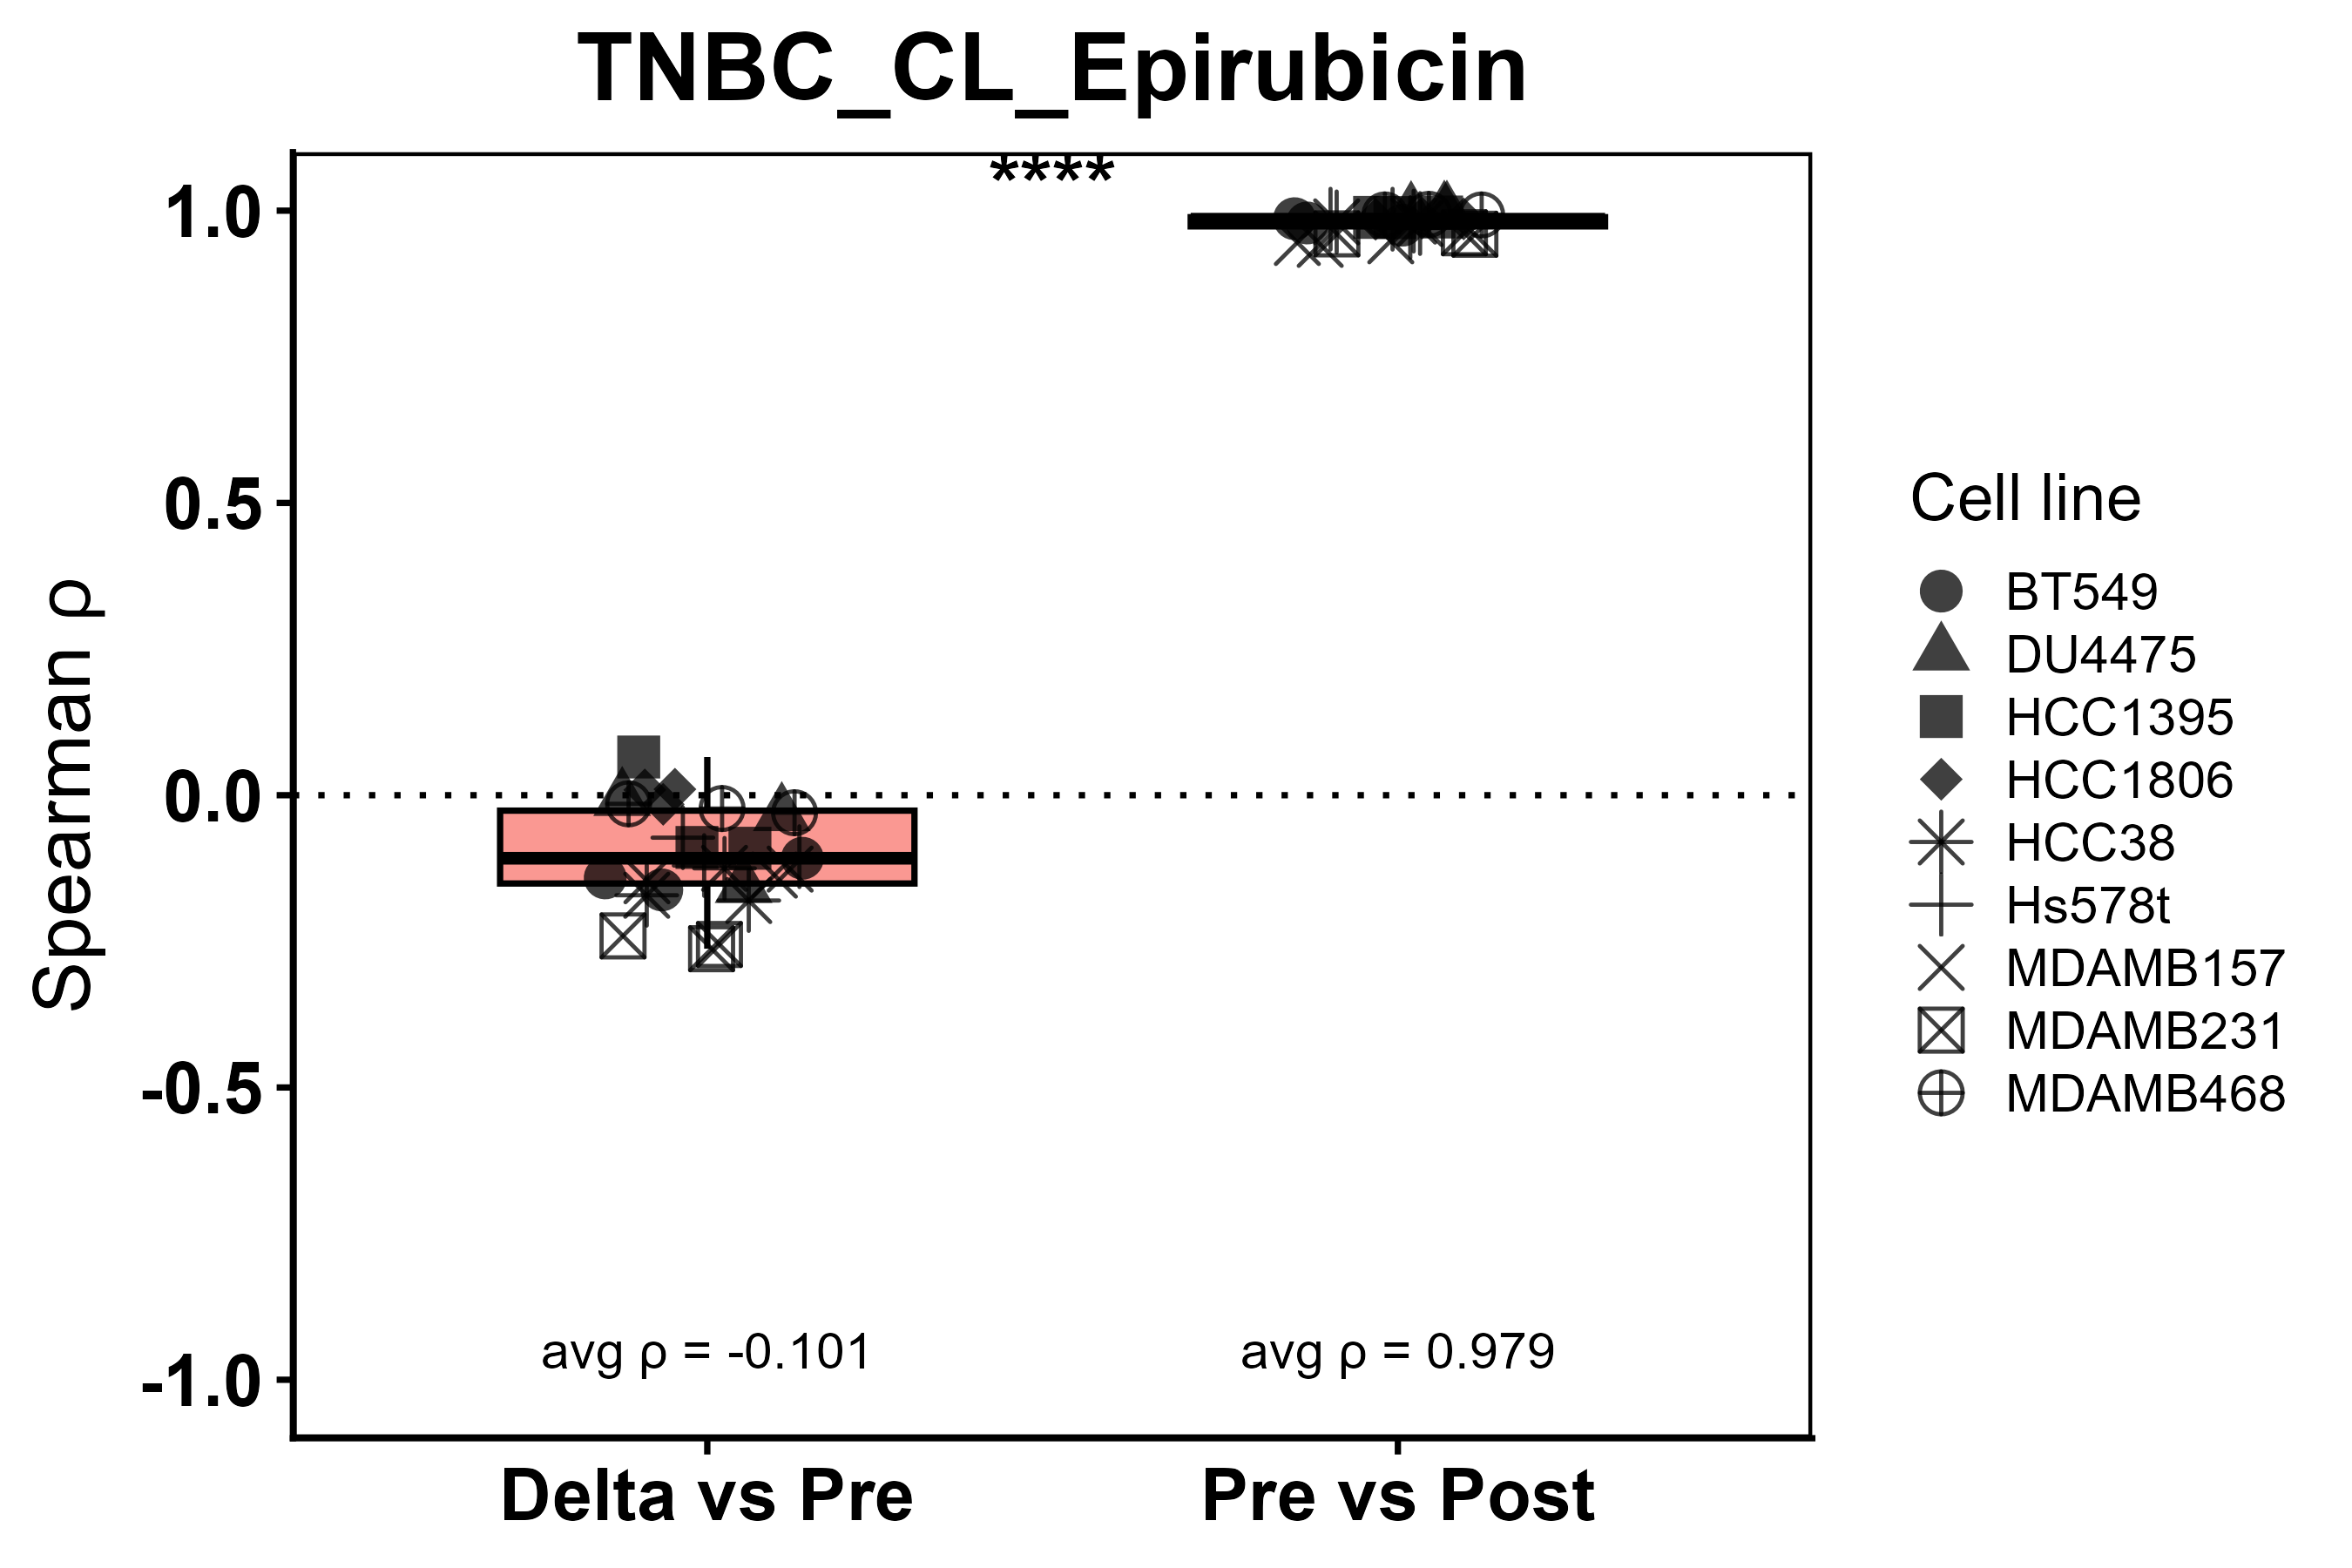

The data file committed next to this chart (first rows):
sample_id, comparison, rho, p_value, abs_rho, padj, cell_line
BT549_EPI_R1, Pre vs Post, 0.9789, 0, 0.9789, 0, BT549
BT549_EPI_R1, Delta vs Pre, -0.1415, 5.59889565679031e-13, 0.1415, 1.67966869703709e-12, BT549
BT549_EPI_R2, Pre vs Post, 0.9862, 0, 0.9862, 0, BT549
BT549_EPI_R2, Delta vs Pre, -0.162, 1.35548179829087e-16, 0.162, 6.09966809230893e-16, BT549
BT549_EPI_R3, Pre vs Post, 0.9752, 0, 0.9752, 0, BT549
BT549_EPI_R3, Delta vs Pre, -0.1078, 4.14669878953649e-08, 0.1078, 7.99720480839181e-08, BT549
DU4475_EPI_R1, Pre vs Post, 0.9953, 0, 0.9953, 0, DU4475
DU4475_EPI_R1, Delta vs Pre, -0.1558, 1.89424349115868e-15, 0.1558, 7.30636775161205e-15, DU4475
DU4475_EPI_R2, Pre vs Post, 0.9961, 0, 0.9961, 0, DU4475
DU4475_EPI_R2, Delta vs Pre, -0.006914, 0.7259, 0.006914, 0.7259, DU4475
DU4475_EPI_R3, Pre vs Post, 0.996, 0, 0.996, 0, DU4475
DU4475_EPI_R3, Delta vs Pre, -0.03283, 0.09581, 0.03283, 0.1294, DU4475
HCC1395_EPI_R1, Pre vs Post, 0.9882, 0, 0.9882, 0, HCC1395
HCC1395_EPI_R1, Delta vs Pre, -0.09074, 4.00876392823944e-06, 0.09074, 6.76478912890406e-06, HCC1395
HCC1395_EPI_R2, Pre vs Post, 0.9885, 0, 0.9885, 0, HCC1395
HCC1395_EPI_R2, Delta vs Pre, -0.0894, 5.55565064139827e-06, 0.0894, 8.82368043045608e-06, HCC1395
HCC1395_EPI_R3, Pre vs Post, 0.9891, 0, 0.9891, 0, HCC1395
HCC1395_EPI_R3, Delta vs Pre, 0.06537, 0.0009059, 0.06537, 0.001287, HCC1395
HCC1806_EPI_R1, Pre vs Post, 0.9872, 0, 0.9872, 0, HCC1806
HCC1806_EPI_R1, Delta vs Pre, -0.01556, 0.4302, 0.01556, 0.505, HCC1806
HCC1806_EPI_R2, Pre vs Post, 0.9852, 0, 0.9852, 0, HCC1806
HCC1806_EPI_R2, Delta vs Pre, 0.009011, 0.6477, 0.009011, 0.6726, HCC1806
HCC1806_EPI_R3, Pre vs Post, 0.9859, 0, 0.9859, 0, HCC1806
HCC1806_EPI_R3, Delta vs Pre, 0.01021, 0.6045, 0.01021, 0.6529, HCC1806
HCC38_EPI_R1, Pre vs Post, 0.9808, 0, 0.9808, 0, HCC38
HCC38_EPI_R1, Delta vs Pre, -0.1712, 2.25127375828555e-18, 0.1712, 1.2156878294742e-17, HCC38
HCC38_EPI_R2, Pre vs Post, 0.9822, 0, 0.9822, 0, HCC38
HCC38_EPI_R2, Delta vs Pre, -0.1251, 1.89801473973055e-10, 0.1251, 4.27053316439373e-10, HCC38
HCC38_EPI_R3, Pre vs Post, 0.978, 0, 0.978, 0, HCC38
HCC38_EPI_R3, Delta vs Pre, -0.1801, 3.25901786050692e-20, 0.1801, 2.19983705584217e-19, HCC38
Hs578t_EPI_R1, Pre vs Post, 0.9854, 0, 0.9854, 0, Hs578t
Hs578t_EPI_R1, Delta vs Pre, -0.1203, 9.12354651070768e-10, 0.1203, 1.89489042914698e-09, Hs578t
Hs578t_EPI_R2, Pre vs Post, 0.9854, 0, 0.9854, 0, Hs578t
Hs578t_EPI_R2, Delta vs Pre, -0.1051, 9.00853525014107e-08, 0.1051, 1.62153634502539e-07, Hs578t
Hs578t_EPI_R3, Pre vs Post, 0.971, 0, 0.971, 0, Hs578t
Hs578t_EPI_R3, Delta vs Pre, -0.07264, 0.0002258, 0.07264, 0.0003387, Hs578t
MDAMB157_EPI_R1, Pre vs Post, 0.9423, 0, 0.9423, 0, MDAMB157
MDAMB157_EPI_R1, Delta vs Pre, -0.1463, 8.67073448564971e-14, 0.1463, 2.92637288890678e-13, MDAMB157
MDAMB157_EPI_R2, Pre vs Post, 0.9485, 0, 0.9485, 0, MDAMB157
MDAMB157_EPI_R2, Delta vs Pre, -0.1264, 1.22395422704038e-10, 0.1264, 3.00425128455367e-10, MDAMB157
MDAMB157_EPI_R3, Pre vs Post, 0.9456, 0, 0.9456, 0, MDAMB157
MDAMB157_EPI_R3, Delta vs Pre, -0.1367, 3.31910291186792e-12, 0.1367, 8.96157786204339e-12, MDAMB157
MDAMB231_EPI_R1, Pre vs Post, 0.9597, 0, 0.9597, 0, MDAMB231
MDAMB231_EPI_R1, Delta vs Pre, -0.2407, 3.03562774359518e-35, 0.2407, 2.73206496923566e-34, MDAMB231
MDAMB231_EPI_R2, Pre vs Post, 0.9603, 0, 0.9603, 0, MDAMB231
MDAMB231_EPI_R2, Delta vs Pre, -0.2554, 1.30742187974822e-39, 0.2554, 1.76501953766009e-38, MDAMB231
MDAMB231_EPI_R3, Pre vs Post, 0.9622, 0, 0.9622, 0, MDAMB231
MDAMB231_EPI_R3, Delta vs Pre, -0.2626, 7.39004115807883e-42, 0.2626, 1.99531111268128e-40, MDAMB231
MDAMB468_EPI_R1, Pre vs Post, 0.9927, 0, 0.9927, 0, MDAMB468
MDAMB468_EPI_R1, Delta vs Pre, -0.01472, 0.4553, 0.01472, 0.5122, MDAMB468
MDAMB468_EPI_R2, Pre vs Post, 0.9927, 0, 0.9927, 0, MDAMB468
MDAMB468_EPI_R2, Delta vs Pre, -0.02278, 0.2479, 0.02278, 0.3042, MDAMB468
MDAMB468_EPI_R3, Pre vs Post, 0.9937, 0, 0.9937, 0, MDAMB468
MDAMB468_EPI_R3, Delta vs Pre, -0.03001, 0.128, 0.03001, 0.1646, MDAMB468
